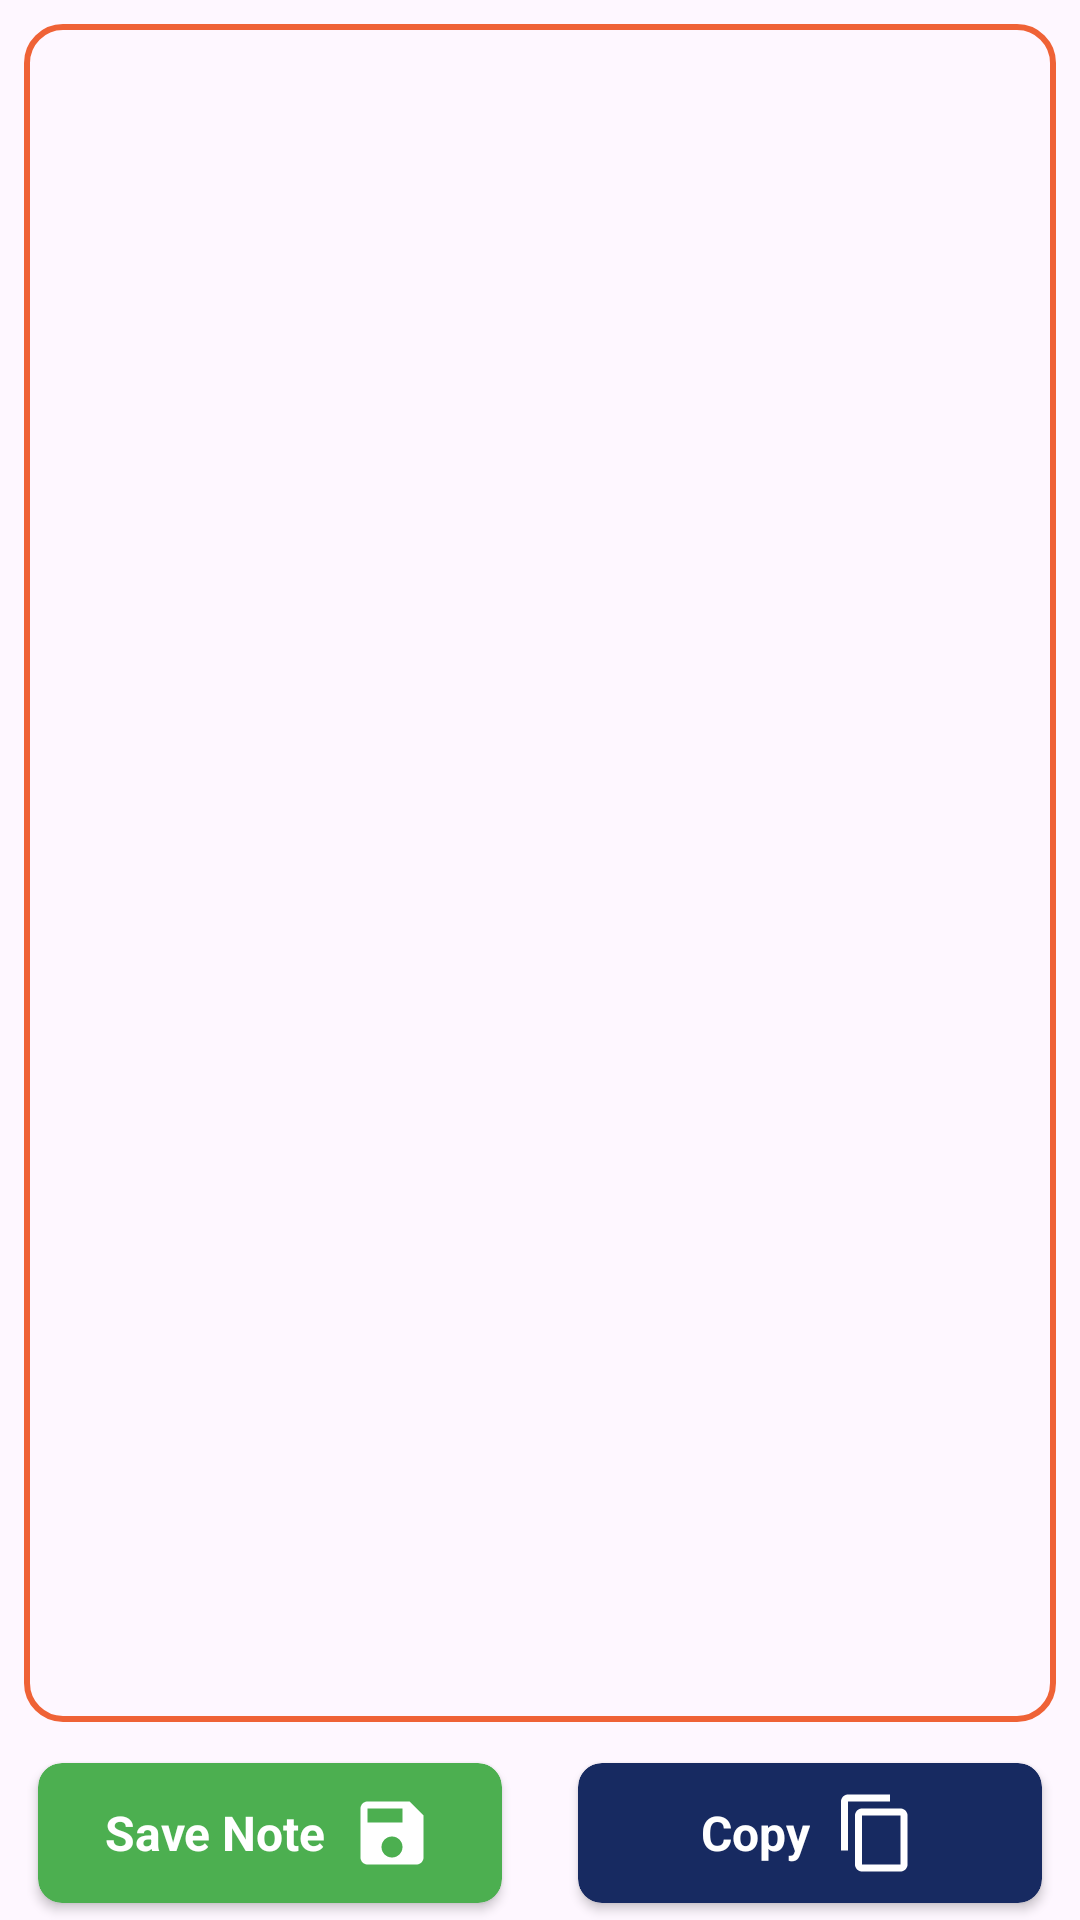

The Android layout XML behind this screen, and the referenced resources:
<!-- AndroidManifest.xml: application theme Theme.TextScanner -->
<!-- res/layout/fragment_review_text.xml -->
<?xml version="1.0" encoding="utf-8"?>
<androidx.constraintlayout.widget.ConstraintLayout
    xmlns:android="http://schemas.android.com/apk/res/android"
    xmlns:tools="http://schemas.android.com/tools"
    android:layout_width="match_parent"
    android:layout_height="match_parent"
    xmlns:app="http://schemas.android.com/apk/res-auto">

    <EditText
        android:id="@+id/edtText"
        app:layout_constraintBottom_toTopOf="@id/buttonsLayout"
        app:layout_constraintTop_toTopOf="parent"
        android:layout_margin="8dp"
        android:padding="12dp"
        android:gravity="top"
        android:background="@drawable/edt_border"
        android:layout_width="match_parent"
        android:layout_height="0dp"
        android:autofillHints="@null"
        tools:ignore="LabelFor,TextFields" />

    <androidx.constraintlayout.widget.ConstraintLayout
        android:id="@+id/buttonsLayout"
        android:layout_width="match_parent"
        android:layout_height="58dp"
        android:orientation="horizontal"
        android:weightSum="2"
        app:layout_constraintBottom_toBottomOf="parent">

        <ProgressBar
            android:id="@+id/reviewProgressBar"
            android:layout_width="wrap_content"
            android:layout_height="match_parent"
            android:visibility="invisible"
            app:layout_constraintEnd_toStartOf="@+id/clickCopy"
            app:layout_constraintStart_toStartOf="parent"/>

        <androidx.cardview.widget.CardView
            android:id="@+id/clickSave"
            android:layout_width="0dp"
            android:layout_height="match_parent"
            app:cardBackgroundColor="@color/green"
            app:cardCornerRadius="8dp"
            android:layout_marginEnd="8dp"
            android:layout_marginStart="8dp"
            app:cardUseCompatPadding="true"
            app:layout_constraintEnd_toStartOf="@+id/clickCopy"
            app:layout_constraintStart_toStartOf="parent">

            <LinearLayout
                android:layout_width="wrap_content"
                android:layout_height="match_parent"
                android:layout_gravity="center"
                android:orientation="horizontal"
                tools:ignore="UseCompoundDrawables">

                <TextView
                    android:layout_width="wrap_content"
                    android:layout_height="wrap_content"
                    android:layout_gravity="center"
                    android:text="@string/save"
                    android:textColor="@color/white"
                    android:textSize="16sp"
                    android:textStyle="bold" />

                <ImageView
                    android:layout_width="wrap_content"
                    android:layout_height="wrap_content"
                    android:layout_gravity="center"
                    android:layout_marginStart="8dp"
                    android:contentDescription="@null"
                    android:src="@drawable/baseline_save_24" />

            </LinearLayout>

        </androidx.cardview.widget.CardView>

        <androidx.cardview.widget.CardView
            android:id="@+id/clickCopy"
            android:layout_width="0dp"
            android:layout_height="match_parent"
            app:cardBackgroundColor="@color/dark_blue"
            app:cardCornerRadius="8dp"
            android:layout_marginEnd="8dp"
            android:layout_marginStart="8dp"
            app:cardUseCompatPadding="true"
            app:layout_constraintEnd_toEndOf="parent"
            app:layout_constraintStart_toEndOf="@+id/clickSave">

            <LinearLayout
                android:layout_width="wrap_content"
                android:layout_height="match_parent"
                android:layout_gravity="center"
                android:orientation="horizontal"
                tools:ignore="UseCompoundDrawables">

                <TextView
                    android:layout_width="wrap_content"
                    android:layout_height="wrap_content"
                    android:layout_gravity="center"
                    android:text="@string/copy"
                    android:textColor="@color/white"
                    android:textSize="16sp"
                    android:textStyle="bold" />

                <ImageView
                    android:layout_width="wrap_content"
                    android:layout_height="wrap_content"
                    android:layout_gravity="center"
                    android:layout_marginStart="8dp"
                    android:contentDescription="@null"
                    android:src="@drawable/baseline_content_copy_24" />

            </LinearLayout>

        </androidx.cardview.widget.CardView>

    </androidx.constraintlayout.widget.ConstraintLayout>

</androidx.constraintlayout.widget.ConstraintLayout>
<!-- resources referenced by this layout -->
<resources>
  <color name="dark_blue">#172A61</color>
  <color name="green">#4CAF50</color>
  <color name="white">#FFFFFFFF</color>
  <!-- drawable baseline_content_copy_24 (drawable) -->
  <vector android:height="28dp" android:tint="#FFFFFF"
      android:viewportHeight="24" android:viewportWidth="24"
      android:width="28dp" xmlns:android="http://schemas.android.com/apk/res/android">
      <path android:fillColor="@android:color/white" android:pathData="M16,1L4,1c-1.1,0 -2,0.9 -2,2v14h2L4,3h12L16,1zM19,5L8,5c-1.1,0 -2,0.9 -2,2v14c0,1.1 0.9,2 2,2h11c1.1,0 2,-0.9 2,-2L21,7c0,-1.1 -0.9,-2 -2,-2zM19,21L8,21L8,7h11v14z"/>
  </vector>
  <!-- drawable baseline_save_24 (drawable) -->
  <vector android:height="28dp" android:tint="#FFFFFF"
      android:viewportHeight="24" android:viewportWidth="24"
      android:width="28dp" xmlns:android="http://schemas.android.com/apk/res/android">
      <path android:fillColor="@android:color/white" android:pathData="M17,3L5,3c-1.11,0 -2,0.9 -2,2v14c0,1.1 0.89,2 2,2h14c1.1,0 2,-0.9 2,-2L21,7l-4,-4zM12,19c-1.66,0 -3,-1.34 -3,-3s1.34,-3 3,-3 3,1.34 3,3 -1.34,3 -3,3zM15,9L5,9L5,5h10v4z"/>
  </vector>
  <!-- drawable edt_border (drawable) -->
  <?xml version="1.0" encoding="utf-8"?>
  <shape android:shape="rectangle" xmlns:android="http://schemas.android.com/apk/res/android">
  
      <corners android:radius="12dp"/>
      <stroke android:width="2dp" android:color="#EF6236"/>
  
  </shape>
  <string name="copy">Copy</string>
  <string name="save">Save Note</string>
  <style name="Theme.TextScanner" parent="Base.Theme.TextScanner" />
  <style name="Base.Theme.TextScanner" parent="Theme.Material3.DayNight.NoActionBar">
          
           <item name="colorPrimary">@color/dark_blue</item>
      </style>
</resources>
